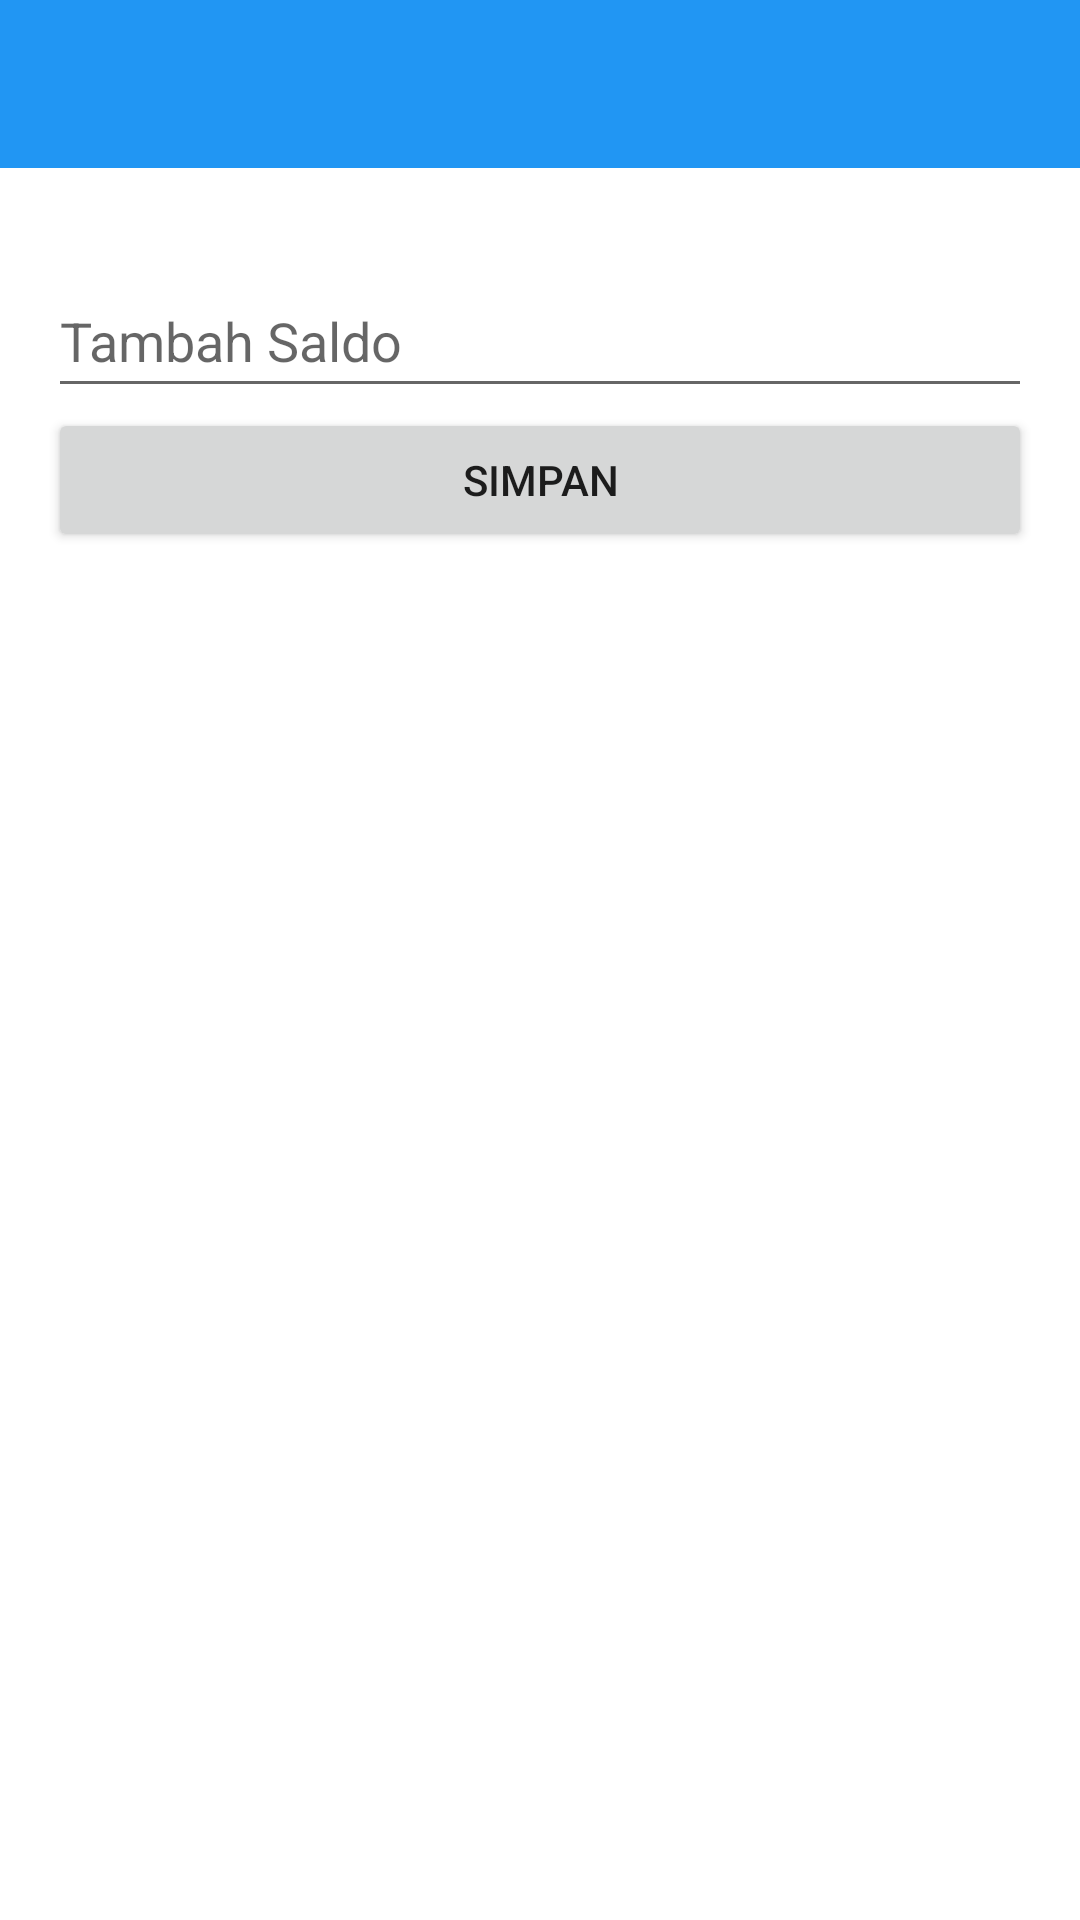

Produce the Android XML layout that renders to this screen, including the resource entries it uses.
<!-- AndroidManifest.xml: application theme Theme.ManajerKeuangan -->
<!-- res/layout/activity_add_balance.xml -->
<?xml version="1.0" encoding="utf-8"?>
<androidx.constraintlayout.widget.ConstraintLayout xmlns:android="http://schemas.android.com/apk/res/android"
    xmlns:app="http://schemas.android.com/apk/res-auto"
    xmlns:tools="http://schemas.android.com/tools"
    android:layout_width="match_parent"
    android:layout_height="match_parent"
    android:orientation="vertical"
    tools:context=".AddBalance">

    <androidx.appcompat.widget.Toolbar
        android:id="@+id/custom_actionbar"
        android:layout_width="match_parent"
        android:layout_height="wrap_content"
        android:minHeight="?attr/actionBarSize"
        android:theme="@style/actionbar"
        app:layout_constraintEnd_toEndOf="parent"
        app:layout_constraintStart_toStartOf="parent"
        app:layout_constraintTop_toTopOf="parent"
        app:navigationIcon="@drawable/back"
        app:titleTextColor="#FFFFFF" />

    <EditText
        android:id="@+id/etBalance"
        android:layout_width="0dp"
        android:layout_height="48dp"
        android:layout_marginStart="16dp"
        android:layout_marginTop="32dp"
        android:layout_marginEnd="16dp"
        android:ems="10"
        android:hint="Tambah Saldo"
        android:inputType="numberDecimal"
        app:layout_constraintEnd_toEndOf="parent"
        app:layout_constraintHorizontal_bias="0.0"
        app:layout_constraintStart_toStartOf="parent"
        app:layout_constraintTop_toBottomOf="@+id/custom_actionbar" />

    <Button
        android:id="@+id/btnAddBalance"
        android:layout_width="0dp"
        android:layout_height="wrap_content"
        android:layout_marginStart="16dp"
        android:layout_marginEnd="16dp"
        android:text="Simpan"
        app:layout_constraintEnd_toEndOf="parent"
        app:layout_constraintHorizontal_bias="0.498"
        app:layout_constraintStart_toStartOf="parent"
        app:layout_constraintTop_toBottomOf="@+id/etBalance" />

</androidx.constraintlayout.widget.ConstraintLayout>
<!-- resources referenced by this layout -->
<resources>
  <style name="actionbar">
          <item name="android:background">#2196F3</item>
          <item name="android:textColor">#FFF</item>
      </style>
  <style name="Theme.ManajerKeuangan" parent="Theme.MaterialComponents.Light.NoActionBar">
          
          <item name="colorPrimary">#3F51B5</item>
          <item name="colorPrimaryVariant">@color/purple_700</item>
          <item name="colorOnPrimary">@color/white</item>
          
          <item name="colorSecondary">@color/teal_200</item>
          <item name="colorSecondaryVariant">@color/teal_700</item>
          <item name="colorOnSecondary">@color/black</item>
          <item name="android:statusBarColor">#000</item>
          
      </style>
  <!-- not gathered from this repository: default colours our renderer supplied (Android Studio template values) -->
  <color name="purple_700">#FF3700B3</color>
  <color name="teal_200">#FF03DAC5</color>
  <color name="teal_700">#FF018786</color>
  <color name="black">#FF000000</color>
  <color name="white">#FFFFFFFF</color>
</resources>
